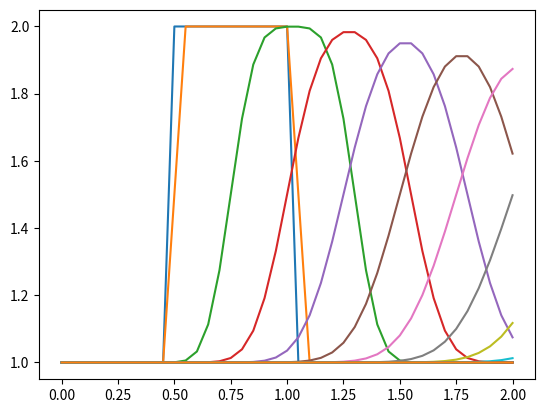

Recreate this plot in Python.
import numpy as np
from matplotlib import pyplot as plt
import time
import sys

nx = 41
dx = 2/(nx -1)
nt = 100
dt = 0.025
c = 1

u = np.ones(nx)
u[int(0.5/dx):int(1/dx+1)] = 2
print(u)

plt.plot(np.linspace(0, 2, nx), u)
plt.show()

un = np.ones(nx)

for n in range(nt):
    un = u.copy()
    for i in range(1, nx):
        u[i] = un[i] - c* (dt/dx)* (un[i]- un[i-1])
    if n % 10 == 0:
        plt.plot(np.linspace(0, 2, nx), u)
        plt.show()

plt.plot(np.linspace(0, 2, nx), u)
plt.show()